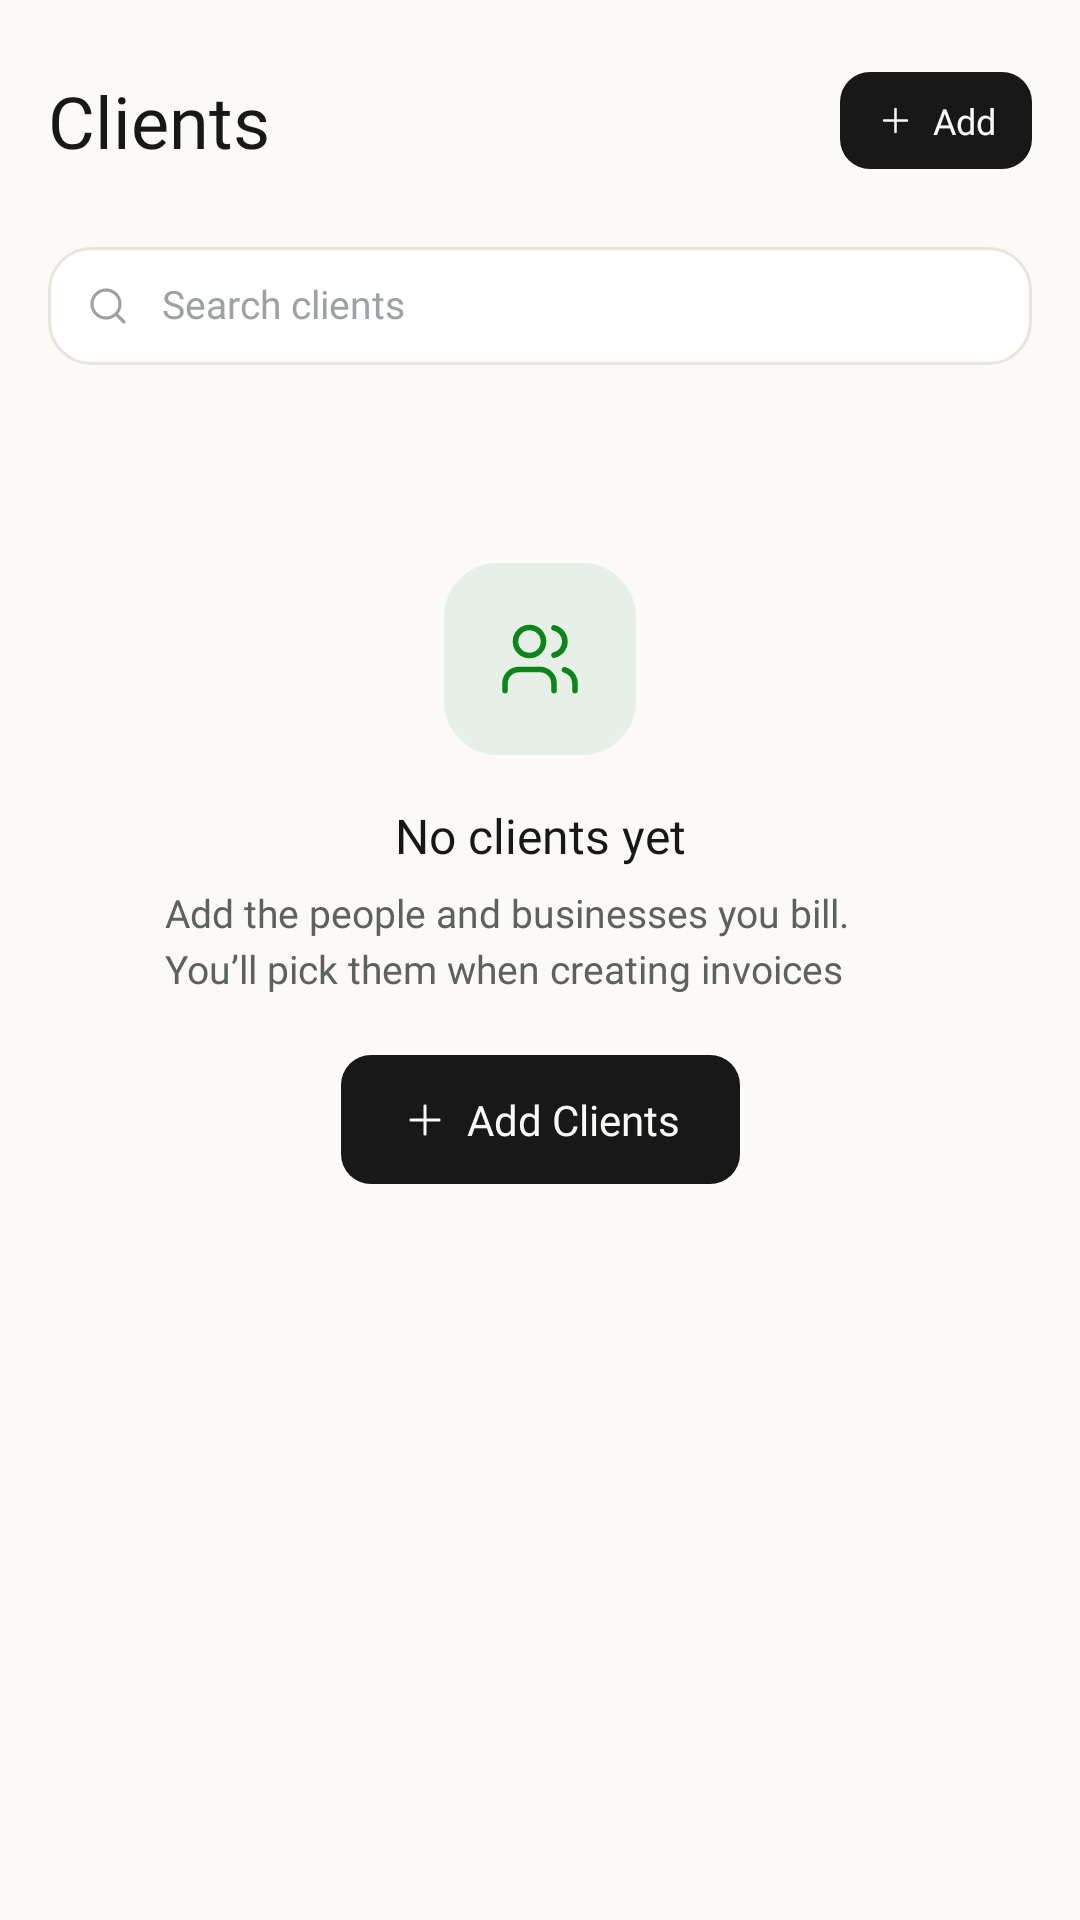

Write the Android layout XML for this screen, with the resource values it uses.
<!-- AndroidManifest.xml: application theme Theme.InvoiceGenerator -->
<!-- res/layout/fragment_clients.xml -->
<?xml version="1.0" encoding="utf-8"?>
<androidx.constraintlayout.widget.ConstraintLayout xmlns:android="http://schemas.android.com/apk/res/android"
    android:layout_width="match_parent"
    android:layout_height="match_parent"
    xmlns:app="http://schemas.android.com/apk/res-auto"
    android:paddingHorizontal="16dp"
    android:paddingBottom="16dp"
    android:background="@color/bg_cream"
    android:paddingTop="24dp">

    <TextView
        android:id="@+id/clientHeading"
        android:layout_width="wrap_content"
        android:layout_height="wrap_content"
        android:text="Clients"
        android:textSize="24sp"
        android:textColor="@color/btn_text_dark"
        android:fontFamily="@font/inter_bold"
        app:layout_constraintTop_toTopOf="parent"
        app:layout_constraintStart_toStartOf="parent" />

    <androidx.constraintlayout.widget.ConstraintLayout
        android:id="@+id/addclientBtn2"
        android:layout_width="wrap_content"
        android:layout_height="wrap_content"
        android:background="@drawable/client_add_btn_bg"
        android:paddingHorizontal="12dp"
        android:paddingVertical="8dp"
        app:layout_constraintTop_toTopOf="@id/clientHeading"
        app:layout_constraintBottom_toBottomOf="@id/clientHeading"
        app:layout_constraintEnd_toEndOf="parent">

        <ImageView
            android:id="@+id/plusIcon"
            android:layout_width="13dp"
            android:layout_height="13dp"
            android:background="@drawable/ic_add_btn"
            app:layout_constraintTop_toTopOf="parent"
            app:layout_constraintBottom_toBottomOf="parent"
            app:layout_constraintStart_toStartOf="parent"/>

        <TextView
            android:layout_width="wrap_content"
            android:layout_height="wrap_content"
            android:text="Add"
            android:textSize="12sp"
            android:fontFamily="@font/inter_semibold"
            android:textColor="@color/btn_text_light"
            android:layout_marginStart="6dp"
            app:layout_constraintTop_toTopOf="parent"
            app:layout_constraintBottom_toBottomOf="parent"
            app:layout_constraintEnd_toEndOf="parent"
            app:layout_constraintStart_toEndOf="@id/plusIcon" />

    </androidx.constraintlayout.widget.ConstraintLayout>

    
    <androidx.constraintlayout.widget.ConstraintLayout
        android:id="@+id/searchContainer"
        android:layout_width="0dp"
        android:layout_height="wrap_content"
        android:background="@drawable/search_bg"
        app:layout_constraintTop_toBottomOf="@id/clientHeading"
        android:layout_marginTop="26dp"
        app:layout_constraintStart_toStartOf="parent"
        app:layout_constraintEnd_toEndOf="parent">

        <ImageView
            android:id="@+id/ivSearch"
            android:layout_width="16dp"
            android:layout_height="16dp"
            android:src="@drawable/ic_search"
            android:layout_marginStart="12dp"
            app:layout_constraintStart_toStartOf="parent"
            app:layout_constraintTop_toTopOf="parent"
            app:layout_constraintBottom_toBottomOf="parent" />

        <EditText
            android:id="@+id/etSearch"
            android:layout_width="0dp"
            android:layout_height="wrap_content"
            android:fontFamily="@font/inter_medium"
            android:hint="Search clients"
            android:textSize="13sp"
            android:textColor="@color/btn_text_dark"
            android:textColorHint="@color/sectionsHeadingColor"
            android:background="@null"
            android:paddingStart="38dp"
            android:paddingEnd="12dp"
            android:paddingTop="12dp"
            android:paddingBottom="12dp"
            android:minHeight="0dp"
            android:includeFontPadding="false"
            app:layout_constraintStart_toStartOf="parent"
            app:layout_constraintEnd_toEndOf="parent"
            app:layout_constraintTop_toTopOf="parent"
            app:layout_constraintBottom_toBottomOf="parent" />

    </androidx.constraintlayout.widget.ConstraintLayout>

    
    <androidx.constraintlayout.widget.ConstraintLayout
        android:id="@+id/emptyStateLayout"
        android:layout_width="0dp"
        android:layout_height="wrap_content"
        android:paddingVertical="48dp"
        android:paddingHorizontal="24dp"
        app:layout_constraintTop_toBottomOf="@id/searchContainer"
        app:layout_constraintStart_toStartOf="parent"
        app:layout_constraintEnd_toEndOf="parent"
        android:layout_marginTop="18dp">

        <view class="android.widget.ImageView"
            android:id="@+id/client_icon_bg"
            android:layout_width="64dp"
            android:layout_height="64dp"
            android:background="@drawable/bg_icon"
            app:layout_constraintStart_toStartOf="parent"
            app:layout_constraintEnd_toEndOf="parent"
            app:layout_constraintTop_toTopOf="parent" />

        <ImageView
            android:layout_width="28dp"
            android:layout_height="28dp"
            android:background="@drawable/ic_poeple"
            app:layout_constraintStart_toStartOf="@id/client_icon_bg"
            app:layout_constraintTop_toTopOf="@id/client_icon_bg"
            app:layout_constraintBottom_toBottomOf="@id/client_icon_bg"
            app:layout_constraintEnd_toEndOf="@id/client_icon_bg"/>

        <TextView
            android:id="@+id/noClientsYet"
            android:layout_width="wrap_content"
            android:layout_height="wrap_content"
            android:layout_marginTop="16dp"
            android:text="No clients yet"
            android:textSize="16sp"
            android:fontFamily="@font/inter_bold"
            android:textColor="@color/btn_text_dark"
            app:layout_constraintTop_toBottomOf="@id/client_icon_bg"
            app:layout_constraintStart_toStartOf="parent"
            app:layout_constraintEnd_toEndOf="parent" />

        <TextView
            android:id="@+id/noClientsDesc"
            android:layout_width="250dp"
            android:layout_height="wrap_content"
            android:text="Add the people and businesses you bill. You’ll pick them when creating invoices"
            android:textSize="13sp"
            android:fontFamily="@font/inter"
            android:textColor="@color/text_grey"
            android:layout_marginTop="6dp"
            android:lineSpacingMultiplier="1.2"
            app:layout_constraintTop_toBottomOf="@id/noClientsYet"
            app:layout_constraintStart_toStartOf="parent"
            app:layout_constraintEnd_toEndOf="parent" />

        <androidx.constraintlayout.widget.ConstraintLayout
            android:id="@+id/addClientbtn"
            android:layout_width="wrap_content"
            android:layout_height="wrap_content"
            android:background="@drawable/client_add_btn_bg"
            android:paddingHorizontal="20dp"
            android:paddingVertical="12dp"
            app:layout_constraintEnd_toEndOf="parent"
            app:layout_constraintTop_toBottomOf="@id/noClientsDesc"
            app:layout_constraintBottom_toBottomOf="parent"
            app:layout_constraintStart_toStartOf="parent"
            android:layout_marginTop="20dp">

            <ImageView
                android:id="@+id/addClientIcon"
                android:layout_width="16dp"
                android:layout_height="16dp"
                android:background="@drawable/ic_add_btn"
                app:layout_constraintTop_toTopOf="parent"
                app:layout_constraintBottom_toBottomOf="parent"
                app:layout_constraintStart_toStartOf="parent"/>

            <TextView
                android:layout_width="wrap_content"
                android:layout_height="wrap_content"
                android:text="Add Clients"
                android:textSize="14sp"
                android:fontFamily="@font/inter_semibold"
                android:textColor="@color/btn_text_light"
                android:layout_marginStart="6dp"
                app:layout_constraintTop_toTopOf="parent"
                app:layout_constraintBottom_toBottomOf="parent"
                app:layout_constraintEnd_toEndOf="parent"
                app:layout_constraintStart_toEndOf="@id/addClientIcon" />

        </androidx.constraintlayout.widget.ConstraintLayout>

    </androidx.constraintlayout.widget.ConstraintLayout>

    <androidx.recyclerview.widget.RecyclerView
        android:layout_width="match_parent"
        android:layout_height="0dp"
        android:id="@+id/clientsList"
        app:layout_constraintTop_toBottomOf="@id/searchContainer"
        app:layout_constraintBottom_toBottomOf="parent"
        app:layout_constraintStart_toStartOf="parent"
        app:layout_constraintEnd_toEndOf="parent"
        android:layout_marginTop="18dp" />

</androidx.constraintlayout.widget.ConstraintLayout>
<!-- resources referenced by this layout -->
<resources>
  <color name="bg_cream">#FBFAF7</color>
  <color name="btn_text_dark">#171817</color>
  <color name="btn_text_light">#FBFAF7</color>
  <color name="sectionsHeadingColor">#9CA3A0</color>
  <color name="text_grey">#5C625E</color>
  <!-- drawable bg_icon (drawable) -->
  <?xml version="1.0" encoding="utf-8"?>
  <shape xmlns:android="http://schemas.android.com/apk/res/android"
      android:shape="rectangle">
      <solid android:color="@color/primary_green_alpha"/>
      <corners android:radius="18dp"/>
  </shape>
  <!-- drawable client_add_btn_bg (drawable) -->
  <?xml version="1.0" encoding="utf-8"?>
  <shape xmlns:android="http://schemas.android.com/apk/res/android"
      android:shape="rectangle">
      <solid android:color="#171817"/>
      <corners android:radius="10dp"/>
  
  
  </shape>
  <!-- drawable ic_add_btn (drawable) -->
  <vector xmlns:android="http://schemas.android.com/apk/res/android"
      android:width="13dp"
      android:height="13dp"
      android:viewportWidth="24"
      android:viewportHeight="24">
  
      <path
          android:pathData="M12,5v14"
          android:strokeColor="@color/btn_text_light"
          android:strokeWidth="1.6"
          android:strokeLineCap="round"
          android:strokeLineJoin="round" />
  
      <path
          android:pathData="M5,12h14"
          android:strokeColor="@color/btn_text_light"
          android:strokeWidth="1.6"
          android:strokeLineCap="round"
          android:strokeLineJoin="round" />
  
  </vector>
  <!-- drawable ic_search (drawable) -->
  <vector xmlns:android="http://schemas.android.com/apk/res/android"
      android:width="16dp"
      android:height="16dp"
      android:viewportWidth="24"
      android:viewportHeight="24">
  
      <path
          android:pathData="M11,4a7,7 0,1 1,0,14 7,7 0,0 1,0,-14Z"
          android:strokeColor="@color/sectionsHeadingColor"
          android:strokeWidth="1.6"
          android:strokeLineCap="round"
          android:strokeLineJoin="round" />
  
      <path
          android:pathData="M20,20l-4,-4"
          android:strokeColor="@color/sectionsHeadingColor"
          android:strokeWidth="1.6"
          android:strokeLineCap="round"
          android:strokeLineJoin="round" />
  
  </vector>
  <!-- drawable search_bg (drawable) -->
  <?xml version="1.0" encoding="utf-8"?>
  <shape xmlns:android="http://schemas.android.com/apk/res/android"
      android:shape="rectangle"
      >
     <solid android:color="#FFFFFF"/>
      <corners android:radius="14dp"/>
      <stroke android:color="#E8E5DF"
          android:width="1dp"/>
  </shape>
  <style name="Theme.InvoiceGenerator" parent="Base.Theme.InvoiceGenerator" />
  <color name="primary_green_alpha">#140C861A</color>
  <style name="Base.Theme.InvoiceGenerator" parent="Theme.Material3.DayNight.NoActionBar">
          <item name="android:navigationBarColor">@android:color/transparent</item>
          <item name="android:statusBarColor">@android:color/transparent</item>
          <item name="android:windowBackground">@color/bg_cream</item>
          <item name="android:windowLightNavigationBar" tools:targetApi="o_mr1">true</item>
          <item name="colorPrimary">@color/primary_green</item>
          <item name="colorSecondary">@color/primary_green</item>
          <item name="colorControlActivated">@color/primary_green</item>
      </style>
  <color name="primary_green">#0C861A</color>
</resources>
